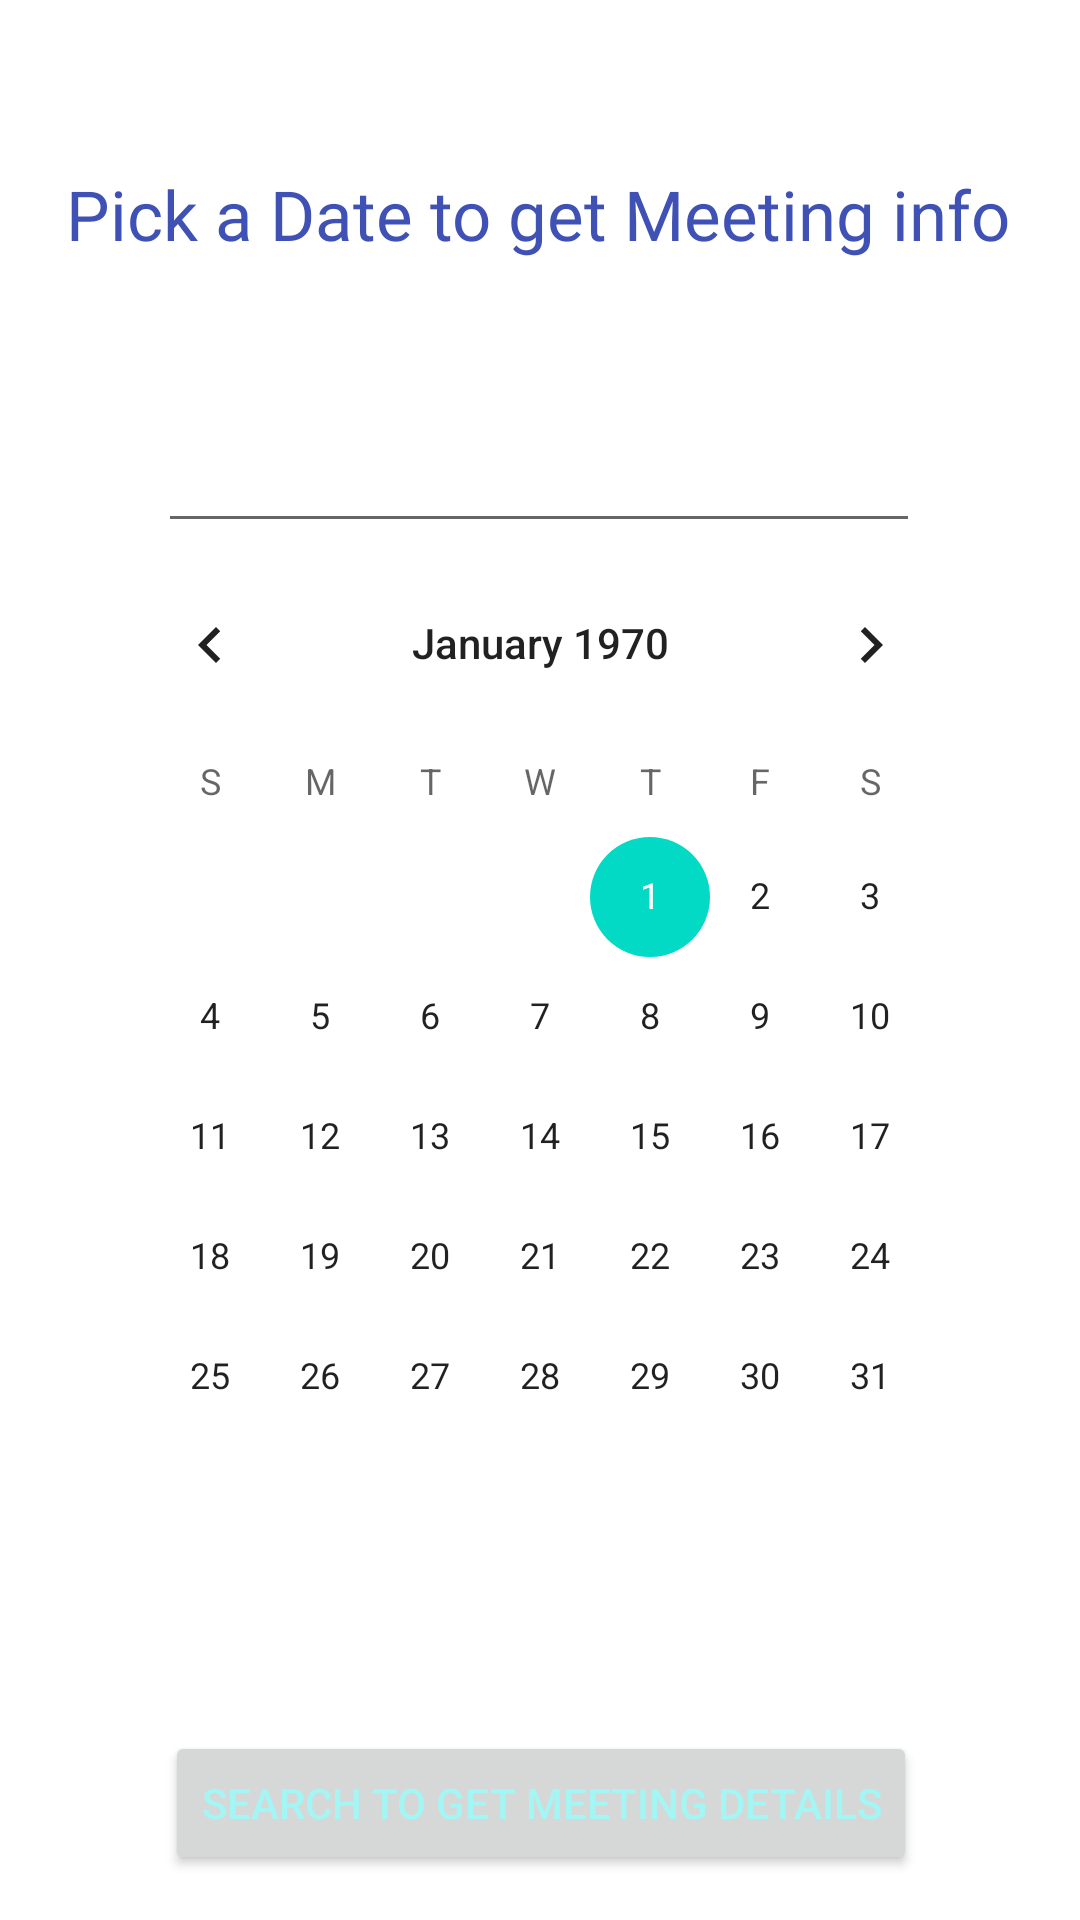

Reconstruct the res/layout file that produces this screen, plus the resources it refers to.
<!-- AndroidManifest.xml: application theme Theme.MeetingScheduleInfo -->
<!-- res/layout/activity_fragment2.xml -->
<?xml version="1.0" encoding="utf-8"?>
<androidx.constraintlayout.widget.ConstraintLayout xmlns:android="http://schemas.android.com/apk/res/android"
    xmlns:app="http://schemas.android.com/apk/res-auto"
    xmlns:tools="http://schemas.android.com/tools"
    android:layout_width="match_parent"
    android:layout_height="match_parent">

  <TextView
      android:id="@+id/textView2"
      android:layout_width="wrap_content"
      android:layout_height="wrap_content"
      android:layout_marginTop="56dp"
      android:fontFamily="@font/stardos_stencil_bold"
      android:text="Pick a Date to get Meeting info"
      android:textColor="#3F51B5"
      android:textSize="23sp"
      app:layout_constraintEnd_toEndOf="parent"
      app:layout_constraintHorizontal_bias="0.492"
      app:layout_constraintStart_toStartOf="parent"
      app:layout_constraintTop_toTopOf="parent" />

  <EditText
      android:id="@+id/editTextDate"
      android:layout_width="254dp"
      android:layout_height="51dp"
      android:ems="10"
      android:inputType="text"
      android:textColor="#740B0A0A"
      app:layout_constraintBottom_toBottomOf="parent"
      app:layout_constraintEnd_toEndOf="parent"
      app:layout_constraintHorizontal_bias="0.497"
      app:layout_constraintStart_toStartOf="parent"
      app:layout_constraintTop_toBottomOf="@+id/textView2"
      app:layout_constraintVertical_bias="0.086" />

  <CalendarView
      android:id="@+id/calendarView"
      android:layout_width="297dp"
      android:layout_height="321dp"
      app:layout_constraintEnd_toEndOf="parent"
      app:layout_constraintStart_toStartOf="parent"
      app:layout_constraintTop_toBottomOf="@+id/editTextDate" />

  <Button
      android:id="@+id/btn2"
      android:layout_width="wrap_content"
      android:layout_height="wrap_content"
      android:text="SEARCH TO GET MEETING DETAILS"
      android:textColor="#A3F6F3"
      app:layout_constraintBottom_toBottomOf="parent"
      app:layout_constraintEnd_toEndOf="parent"
      app:layout_constraintHorizontal_bias="0.504"
      app:layout_constraintStart_toStartOf="parent"
      app:layout_constraintTop_toBottomOf="@+id/calendarView"
      app:layout_constraintVertical_bias="0.833" />

</androidx.constraintlayout.widget.ConstraintLayout>
<!-- resources referenced by this layout -->
<resources>
  <style name="Theme.MeetingScheduleInfo" parent="Theme.MaterialComponents.DayNight.DarkActionBar">
          
          <item name="colorPrimary">@color/purple_500</item>
          <item name="colorPrimaryVariant">@color/purple_700</item>
          <item name="colorOnPrimary">@color/white</item>
          
          <item name="colorSecondary">@color/teal_200</item>
          <item name="colorSecondaryVariant">@color/teal_700</item>
          <item name="colorOnSecondary">@color/black</item>
          
          <item name="android:statusBarColor">?attr/colorPrimaryVariant</item>
          
      </style>
  <!-- not gathered from this repository: default colours our renderer supplied (Android Studio template values) -->
  <color name="purple_500">#FF6200EE</color>
  <color name="purple_700">#FF3700B3</color>
  <color name="teal_200">#FF03DAC5</color>
  <color name="teal_700">#FF018786</color>
  <color name="black">#FF000000</color>
  <color name="white">#FFFFFFFF</color>
</resources>
